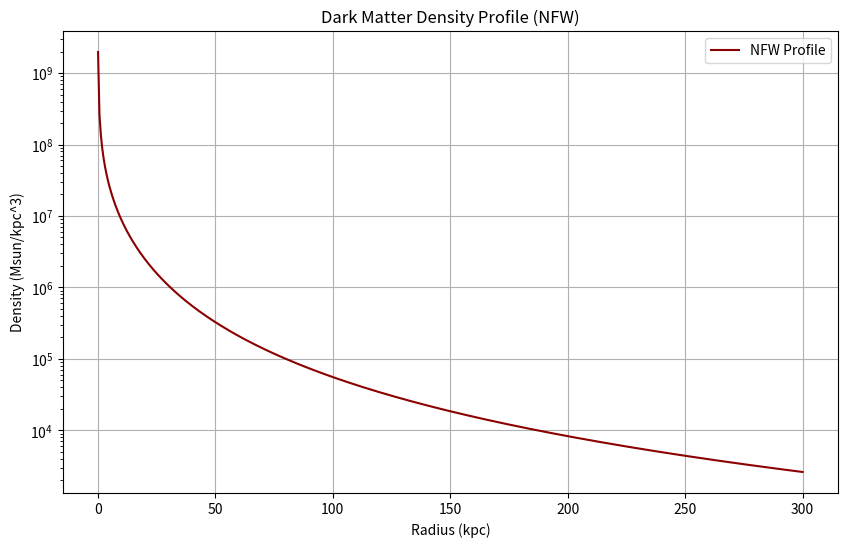

The matplotlib source for this figure:
import numpy as np
import matplotlib.pyplot as plt

# Define parameters for the NFW profile
rho_0 = 1e7  # Density normalization (Msun/kpc^3)
r_s = 20  # Scale radius in kpc

# Define the NFW density profile
def nfw_profile(r):
    return rho_0 / ((r / r_s) * (1 + r / r_s)**2)

# Generate radius values (in kpc) and calculate density
r_values = np.linspace(0.1, 300, 500)  # Radii from 0.1 to 300 kpc
rho_values = nfw_profile(r_values)

# Plot the NFW profile
plt.figure(figsize=(10, 6))
plt.plot(r_values, rho_values, color="darkred", label="NFW Profile")
plt.yscale("log")
plt.title("Dark Matter Density Profile (NFW)")
plt.xlabel("Radius (kpc)")
plt.ylabel("Density (Msun/kpc^3)")
plt.legend()
plt.grid(True)
plt.show()